Dataset: data (GitHub, kuraryu405/ai-bread). Classes: baguette, bread, campagne, danish, roll, twist.

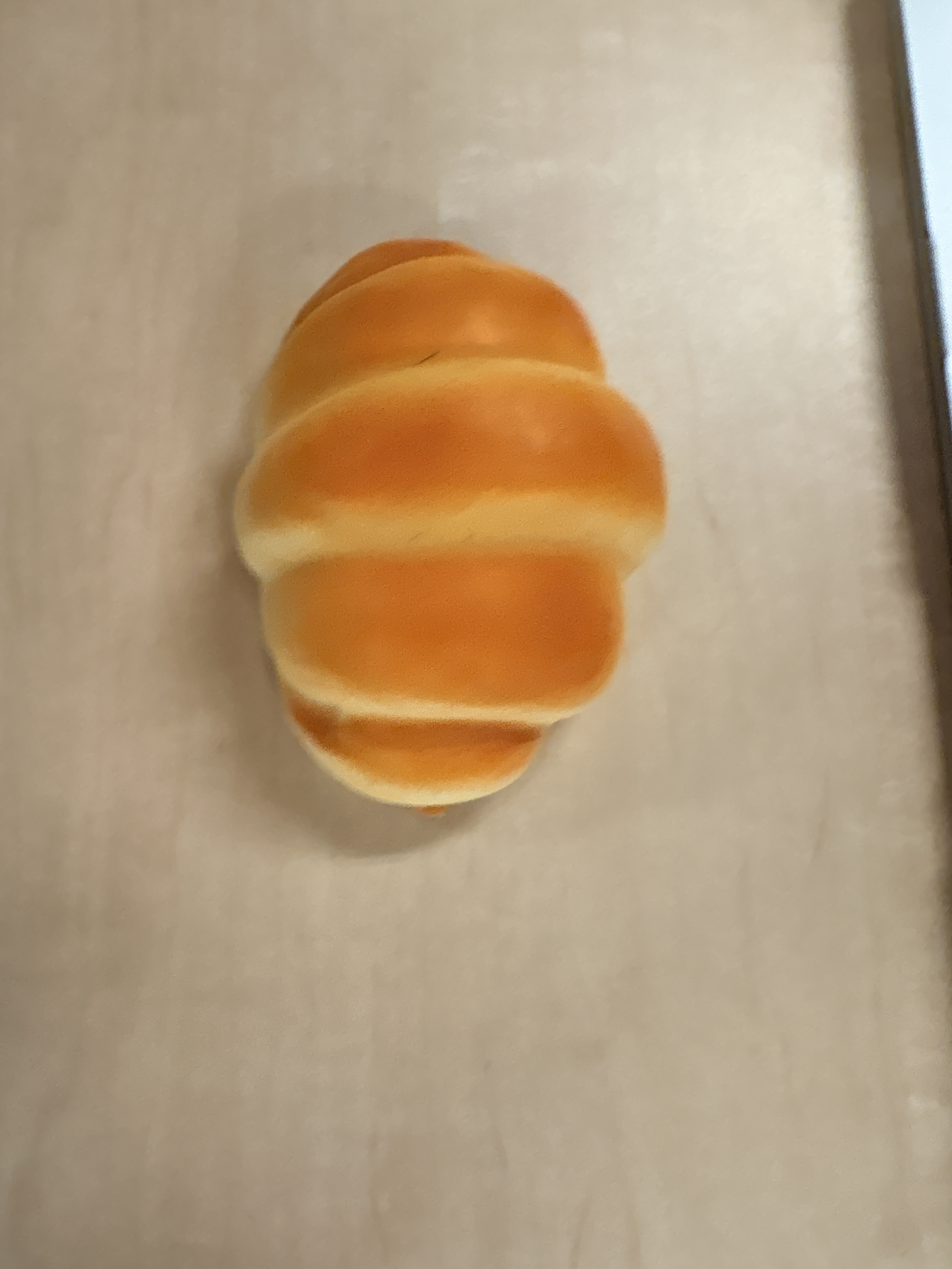
Label: roll

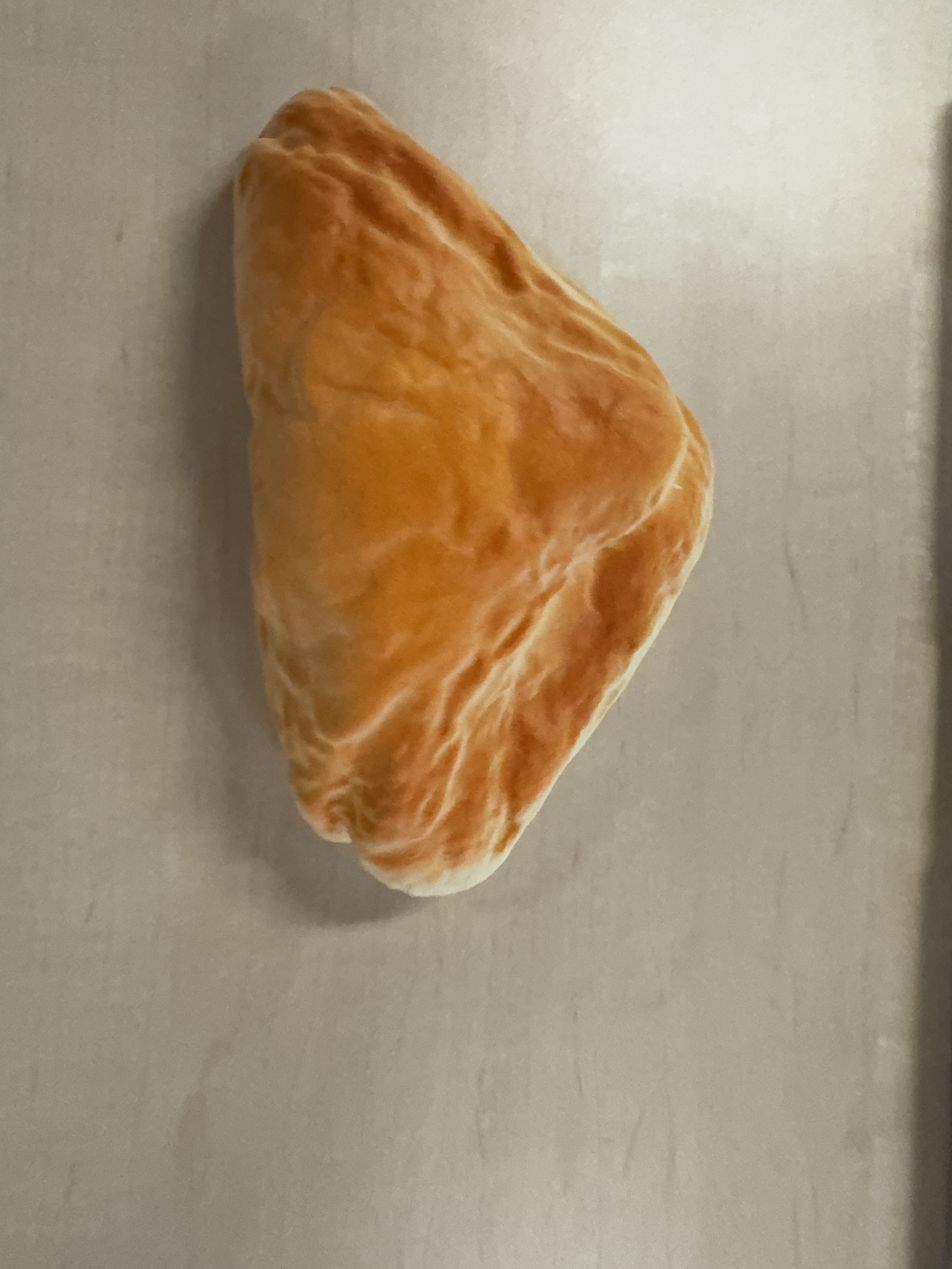
Label: danish

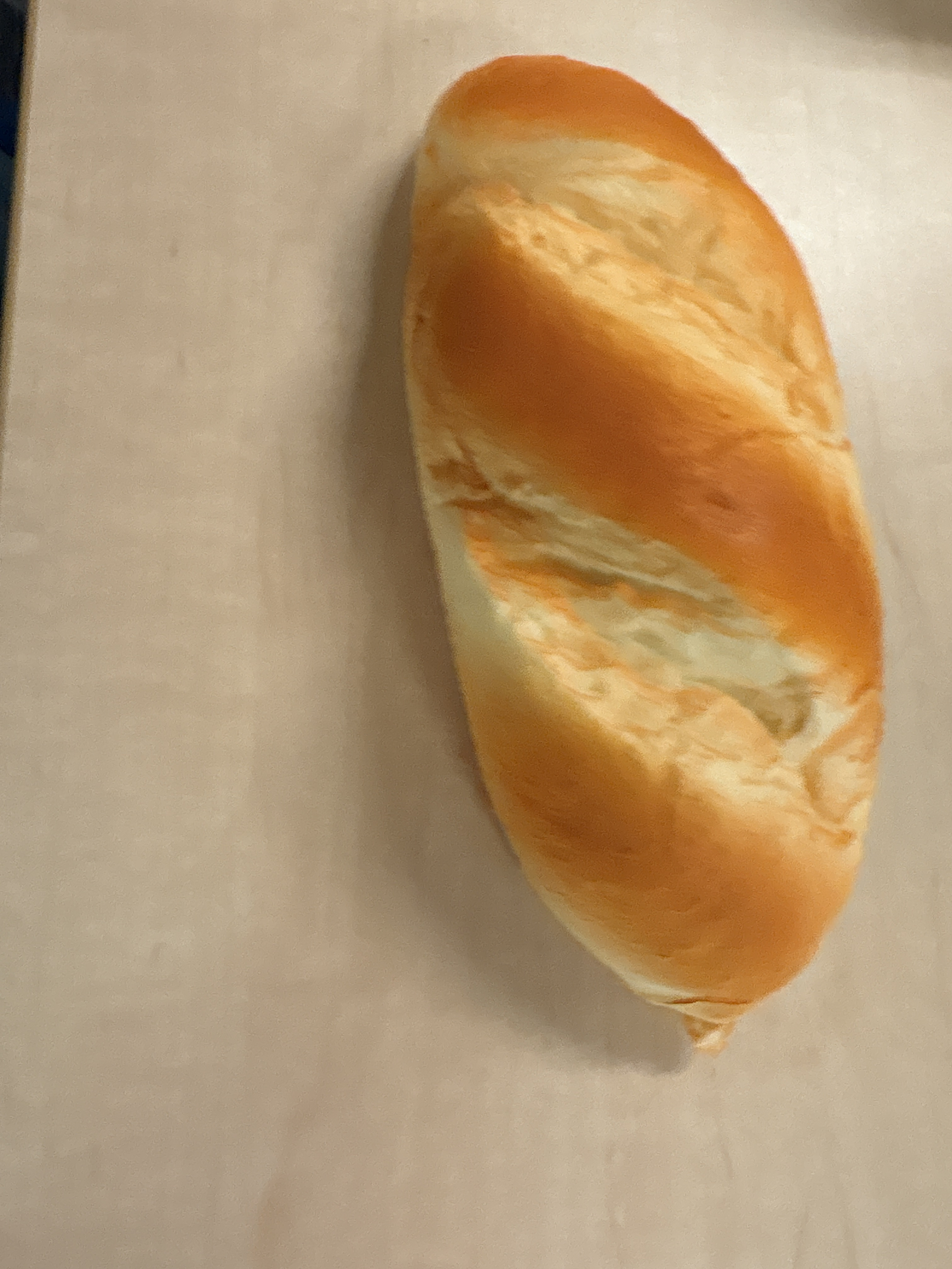
Label: baguette

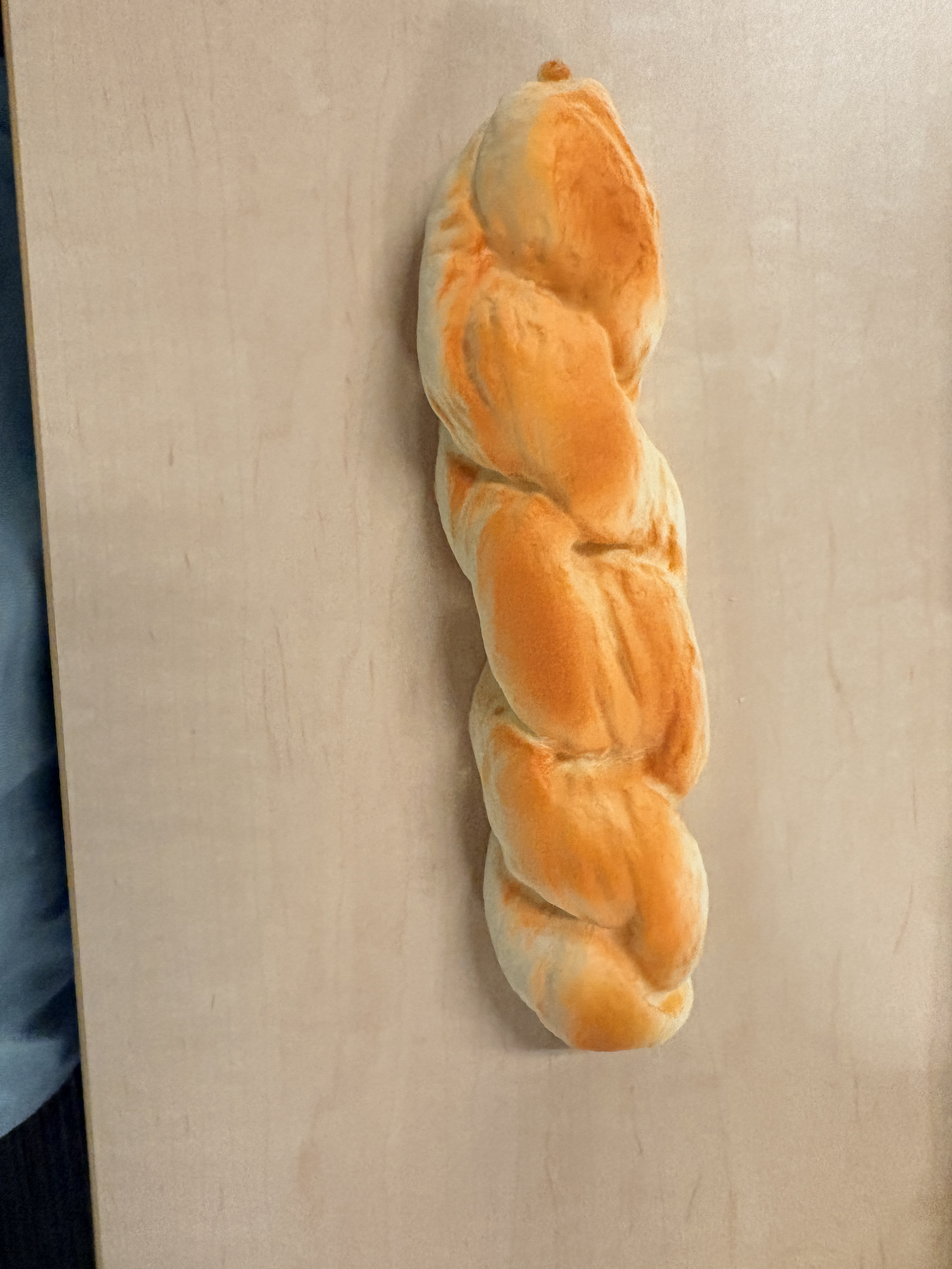
Label: twist
